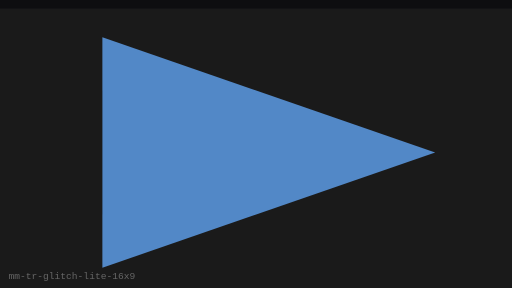
t = 0.00 s
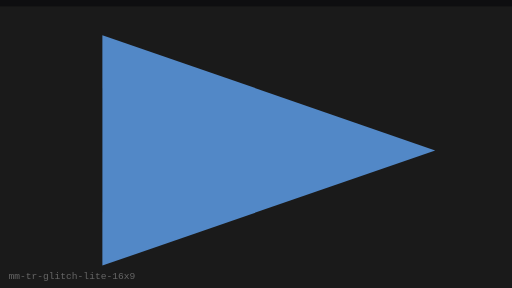
t = 0.25 s
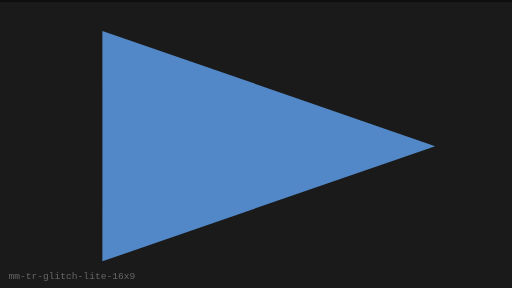
t = 0.75 s
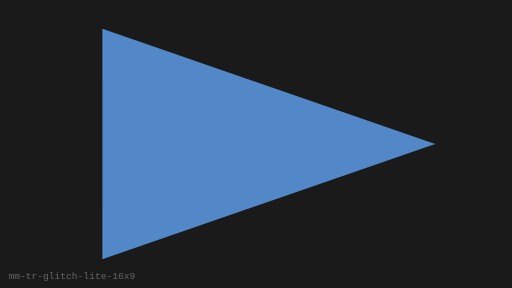
t = 1.00 s
t = 1.25 s: frame unchanged from t = 0.75 s, image omitted
t = 1.75 s: frame unchanged from t = 0.25 s, image omitted

The animated SVG that drew these frames (rendered in a browser with its animation timeline set to each time). Animation: 1 SMIL element (animateTransform=1); one cycle of 2.00 s, repeats indefinitely.

<?xml version="1.0" encoding="UTF-8"?>
<svg xmlns="http://www.w3.org/2000/svg" width="480" height="270" viewBox="0 0 480 270" role="img" aria-label="Light Glitch (16:9)">
  <rect width="480" height="270" fill="#0E0E10"/>
  <g><animateTransform attributeName="transform" type="translate" values="0 8;0 0;0 8" dur="2s" repeatCount="indefinite"/>
      <rect x="0" y="0" width="480" height="270" fill="#1A1A1A"/>
      <polygon points="96,27 408,135 96,243" fill="#5C9CE6" opacity="0.85"/>
    </g>
  <text x="8" y="262" fill="#666" font-size="9" font-family="monospace">mm-tr-glitch-lite-16x9</text>
</svg>
